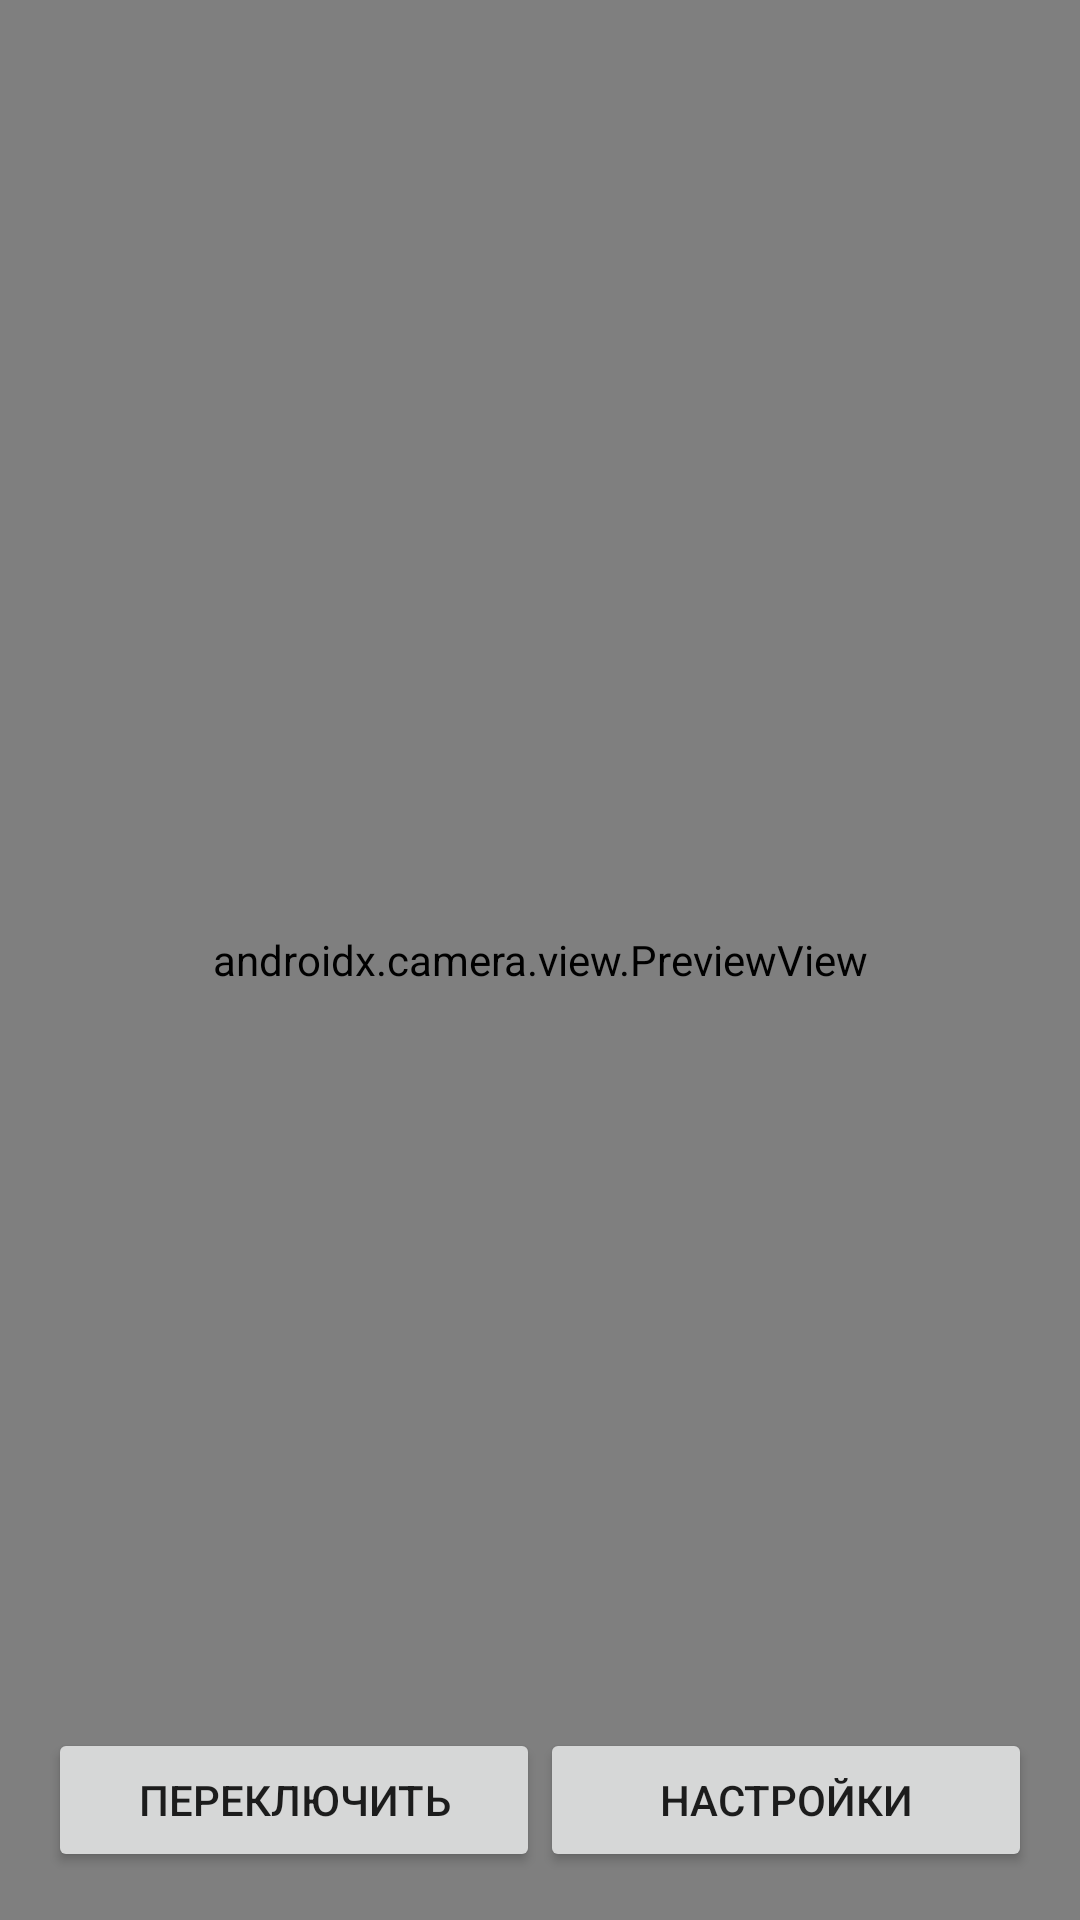

Layout XML and referenced resources for this Android screen:
<!-- AndroidManifest.xml: application theme Theme.RealmeOtc -->
<!-- res/layout/activity_main.xml -->
<?xml version="1.0" encoding="utf-8"?>
<FrameLayout xmlns:android="http://schemas.android.com/apk/res/android"
    android:layout_width="match_parent"
    android:layout_height="match_parent">

    <androidx.camera.view.PreviewView
        android:id="@+id/previewView"
        android:layout_width="match_parent"
        android:layout_height="match_parent" />

    <LinearLayout
        android:layout_width="match_parent"
        android:layout_height="wrap_content"
        android:layout_gravity="bottom"
        android:orientation="horizontal"
        android:padding="16dp">

        <Button
            android:id="@+id/switchCameraButton"
            android:layout_width="0dp"
            android:layout_height="wrap_content"
            android:layout_weight="1"
            android:text="Переключить" />

        <Button
            android:id="@+id/settingsButton"
            android:layout_width="0dp"
            android:layout_height="wrap_content"
            android:layout_weight="1"
            android:text="Настройки" />
    </LinearLayout>
</FrameLayout>
<!-- resources referenced by this layout -->
<resources>
  <style name="Theme.RealmeOtc" parent="Theme.MaterialComponents.DayNight.NoActionBar">
          <item name="colorPrimary">@color/realme_yellow</item>
          <item name="colorPrimaryVariant">@color/realme_yellow</item>
          <item name="colorOnPrimary">@color/black</item>
      </style>
  <color name="realme_yellow">#FFD700</color>
  <color name="black">#000000</color>
</resources>
